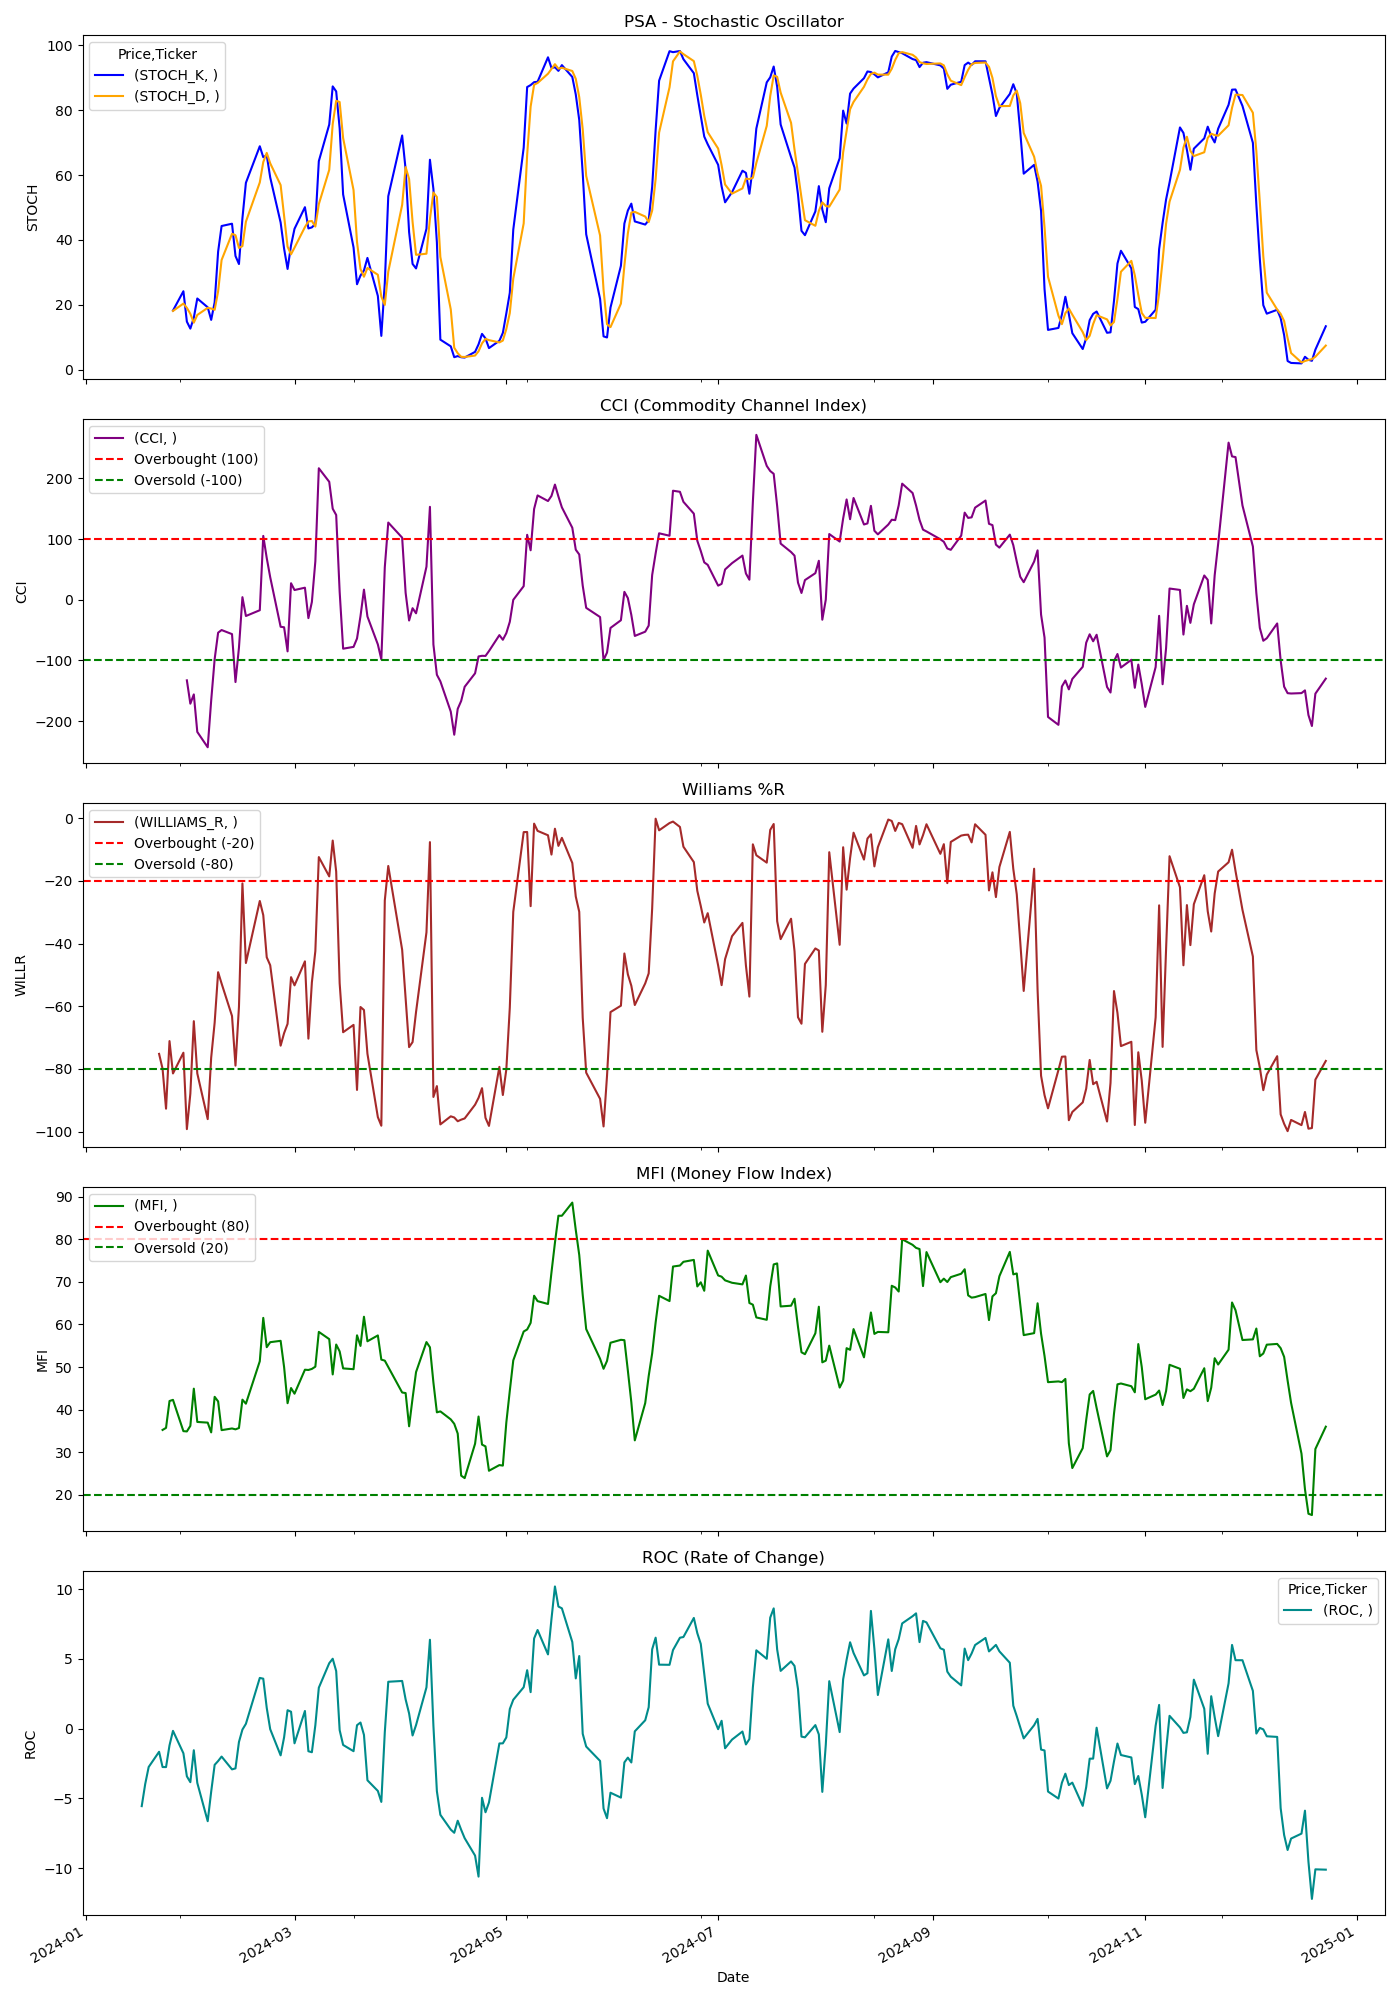

The file beside this chart, header and first rows:
Price, Close, High, Low, Open, Volume, STOCH_K, STOCH_D, CCI, WILLIAMS_R, MFI, ROC
Ticker, PSA, PSA, PSA, PSA, PSA, , , , , , 
Date, , , , , , , , , , , 
2024-01-02, 299.9, 300.3, 292.3, 293.3, 823000, , , , , , 
2024-01-03, 291.4, 297.3, 291.2, 297.3, 675500, , , , , , 
2024-01-04, 288.7, 292.2, 288.1, 290.6, 745100, , , , , , 
2024-01-05, 287.2, 290.4, 284.7, 287.5, 615300, , , , , , 
2024-01-08, 288.6, 288.8, 285.5, 286.4, 857900, , , , , , 
2024-01-09, 285.5, 286.3, 284.2, 285.8, 623200, , , , , , 
2024-01-10, 283.9, 285.5, 282.4, 285.5, 1104600, , , , , , 
2024-01-11, 279.2, 283.7, 277.9, 282.4, 1108500, , , , , , 
2024-01-12, 283.7, 284.4, 278.9, 281.5, 791400, , , , , , 
2024-01-16, 283.5, 283.6, 279.6, 281.8, 692500, , , , , , 
2024-01-17, 283.2, 284.6, 279.5, 279.7, 951500, , , , , , -5.558
2024-01-18, 279.8, 283.7, 276.5, 283, 939200, , , , , , -3.973
2024-01-19, 280.7, 282.2, 278.1, 280.1, 651000, , , , , , -2.752
2024-01-22, 282.4, 284.2, 281, 281.5, 627700, , , , -75.18, , -1.661
2024-01-23, 280.7, 284.8, 278.4, 283.4, 594700, , , , -79.92, 35.25, -2.756
2024-01-24, 277.6, 283.9, 277.2, 283, 558900, , , , -92.67, 35.73, -2.759
2024-01-25, 280.5, 282.6, 278.4, 280.4, 634800, , , , -71.1, 42.03, -1.199
2024-01-26, 278.8, 282, 277.6, 281.7, 562300, 18.27, 18.15, , -81.43, 42.31, -0.1619
2024-01-29, 278.7, 278.9, 276.1, 278.9, 629600, 24.22, 20.42, , -74.81, 34.96, -1.769
2024-01-30, 273.8, 278.6, 273.7, 275.7, 666300, 14.86, 19.12, -132.7, -99.18, 34.9, -3.422
2024-01-31, 272.3, 277.4, 270.6, 275.3, 759200, 12.71, 17.26, -171.1, -87.87, 36.2, -3.84
2024-02-01, 275.5, 275.5, 270.4, 271.8, 723600, 16.06, 14.54, -155.8, -64.75, 44.93, -1.55
2024-02-02, 269.8, 272.2, 266.4, 271.6, 730600, 21.98, 16.92, -217.6, -81.42, 37.12, -3.891
2024-02-05, 263.6, 266.9, 262.8, 266.4, 782600, 19.28, 19.11, -242.9, -95.99, 36.96, -6.637
2024-02-06, 268, 269, 263.4, 263.6, 649700, 15.4, 18.89, -166, -76.4, 34.67, -4.523
2024-02-07, 270.4, 272.9, 267.7, 267.9, 686700, 20.8, 18.49, -97.78, -65.23, 43.02, -2.598
2024-02-08, 274, 274.4, 270.3, 270.4, 495600, 36.42, 24.2, -54.22, -49.13, 41.94, -2.324
2024-02-09, 273.2, 275.4, 269.8, 273.7, 557000, 44.3, 33.84, -49.86, -52.75, 35.2, -2.004
2024-02-12, 270.6, 274.8, 270.2, 273.7, 515300, 45.01, 41.91, -56.56, -63.1, 35.59, -2.923
2024-02-13, 266, 267.3, 261.6, 265.3, 643300, 35.07, 41.46, -135.5, -78.94, 35.38, -2.852
2024-02-14, 269.7, 271.1, 265, 267, 707300, 32.59, 37.56, -78.82, -60.18, 35.7, -0.9569
2024-02-15, 275.3, 275.7, 272, 273.2, 619800, 46.69, 38.12, 4.248, -20.81, 42.35, -0.0698
2024-02-16, 270.7, 274.4, 270.6, 272, 852700, 57.6, 45.63, -26.75, -46.2, 41.41, 0.3422
2024-02-20, 273.2, 274.6, 268.6, 270.2, 1201400, 68.86, 57.72, -17.23, -26.42, 51.37, 3.633
2024-02-21, 277.6, 284.7, 273.9, 281.8, 1357800, 65.48, 63.98, 105.1, -30.93, 61.55, 3.578
2024-02-22, 274.4, 280.4, 274.3, 277.7, 706400, 66.09, 66.81, 68.73, -44.38, 54.67, 1.486
2024-02-23, 273.9, 276.1, 272.8, 274.1, 498600, 59.26, 63.61, 37.15, -46.92, 55.84, -0.04212
2024-02-26, 267.9, 274.3, 267.9, 273.1, 707300, 45.38, 56.91, -44.47, -72.56, 56.16, -1.919
2024-02-27, 268.9, 271.3, 268.8, 270.1, 627900, 37.32, 47.32, -45.3, -68.57, 49.99, -0.6256
2024-02-28, 269.5, 270.9, 262.1, 265.9, 1137100, 31.09, 37.93, -84.97, -65.61, 41.52, 1.319
2024-02-29, 273, 274.7, 269.3, 271.1, 1184800, 38.37, 35.59, 27.21, -50.71, 45.08, 1.209
2024-03-01, 272.4, 273.9, 268.8, 271.3, 904500, 43.45, 37.64, 16.01, -53.33, 43.75, -1.055
2024-03-04, 274.1, 274.4, 267.4, 271.4, 795500, 50.1, 43.97, 19.87, -45.67, 49.38, 1.265
2024-03-05, 268.8, 275.3, 267.1, 273.4, 646200, 43.56, 45.7, -30.23, -70.32, 49.32, -1.623
2024-03-06, 272.8, 273, 269, 271.4, 759200, 43.88, 45.84, -3.603, -52.38, 49.57, -1.694
2024-03-07, 275.1, 275.7, 270.8, 273.5, 746100, 44.97, 44.13, 63.32, -42.39, 50.09, 0.2418
2024-03-08, 281.9, 282.9, 276.2, 276.3, 1151600, 64.27, 51.04, 216.5, -12.41, 58.26, 2.932
2024-03-11, 280.5, 283.9, 280.4, 282.2, 689700, 75.54, 61.59, 194.2, -18.58, 56.56, 4.687
2024-03-12, 282.3, 283.1, 277.9, 279.3, 549900, 87.29, 75.7, 149.9, -7.148, 48.27, 5.007
2024-03-13, 280.7, 284.5, 279.6, 283, 836500, 85.74, 82.86, 139.5, -17.05, 55.29, 4.125
2024-03-14, 272.7, 281.9, 270.4, 281.9, 833900, 74.38, 82.47, 13.17, -52.66, 53.68, -0.1105
2024-03-15, 269.2, 272.8, 267.2, 269.3, 1651900, 54, 71.38, -80.55, -68.28, 49.69, -1.172
2024-03-18, 269.7, 271, 268.2, 269.8, 676300, 37.71, 55.36, -77.61, -65.93, 49.5, -1.619
2024-03-19, 269.4, 272.7, 268.7, 269.4, 859500, 26.37, 39.36, -63.8, -86.68, 57.46, 0.2439
2024-03-20, 274, 274.8, 267.5, 269.2, 500100, 29.05, 31.04, -27.02, -60.23, 54.96, 0.4338
2024-03-21, 273.9, 277, 272.1, 275.5, 629800, 30.63, 28.68, 16.65, -61.19, 61.81, -0.4512
2024-03-22, 271.4, 274.9, 269.3, 274.5, 550200, 34.48, 31.39, -27.59, -75.14, 56.05, -3.704
2024-03-25, 268, 272.6, 267.9, 271, 378900, 22.78, 29.3, -73.54, -95.34, 57.43, -4.469
... 189 more rows
